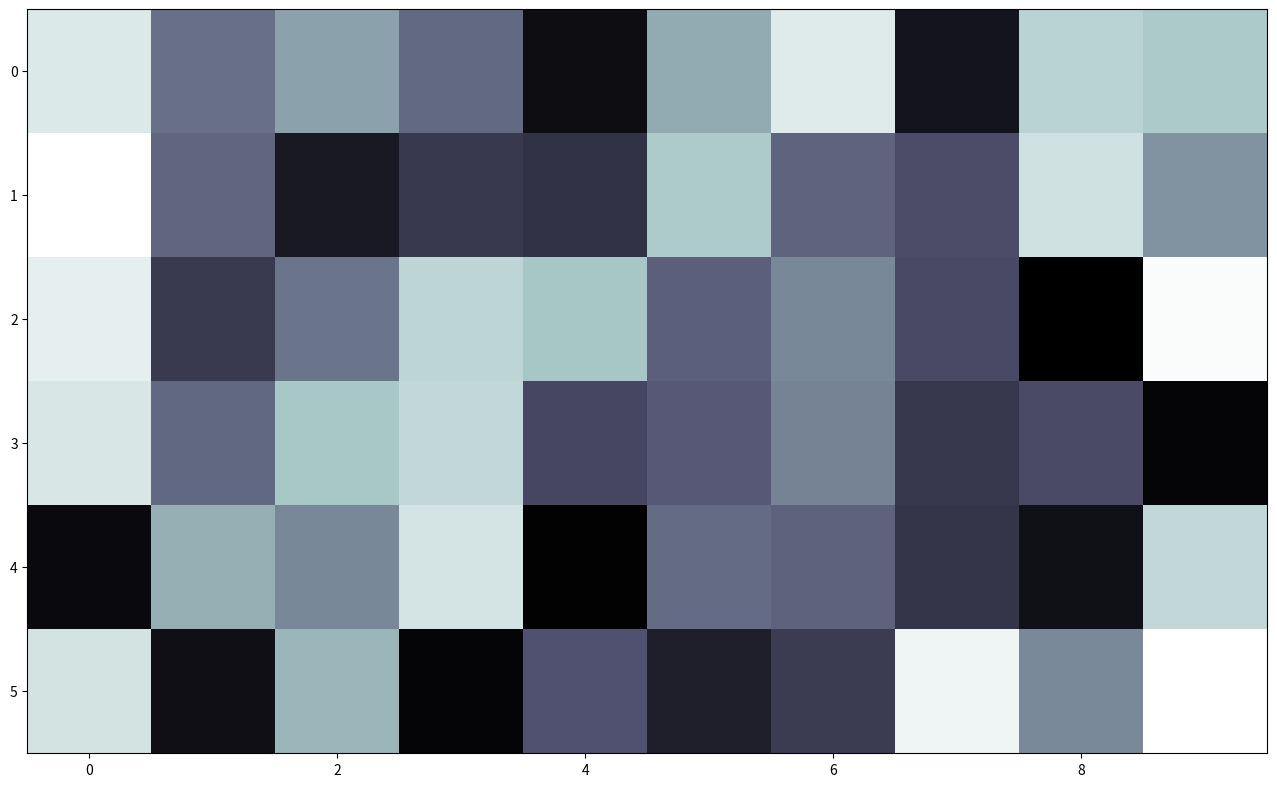

Here is the Python script that generated this plot:
import numpy as np
import matplotlib.pyplot as plt
import matplotlib.animation as animation


fig = plt.figure(figsize=(16, 12))
ax = fig.add_subplot(111)
# You can initialize this with whatever
im = ax.imshow(np.random.rand(6, 10), cmap='bone_r', interpolation='nearest')


def animate(i):
    aux = np.zeros(60)
    aux[i] = 1
    image_clock = np.reshape(aux, (6, 10))
    im.set_array(image_clock)

ani = animation.FuncAnimation(fig, animate, frames=60, interval=1000)
#ani.save('clock.mp4', fps=1.0, dpi=200)
plt.show()